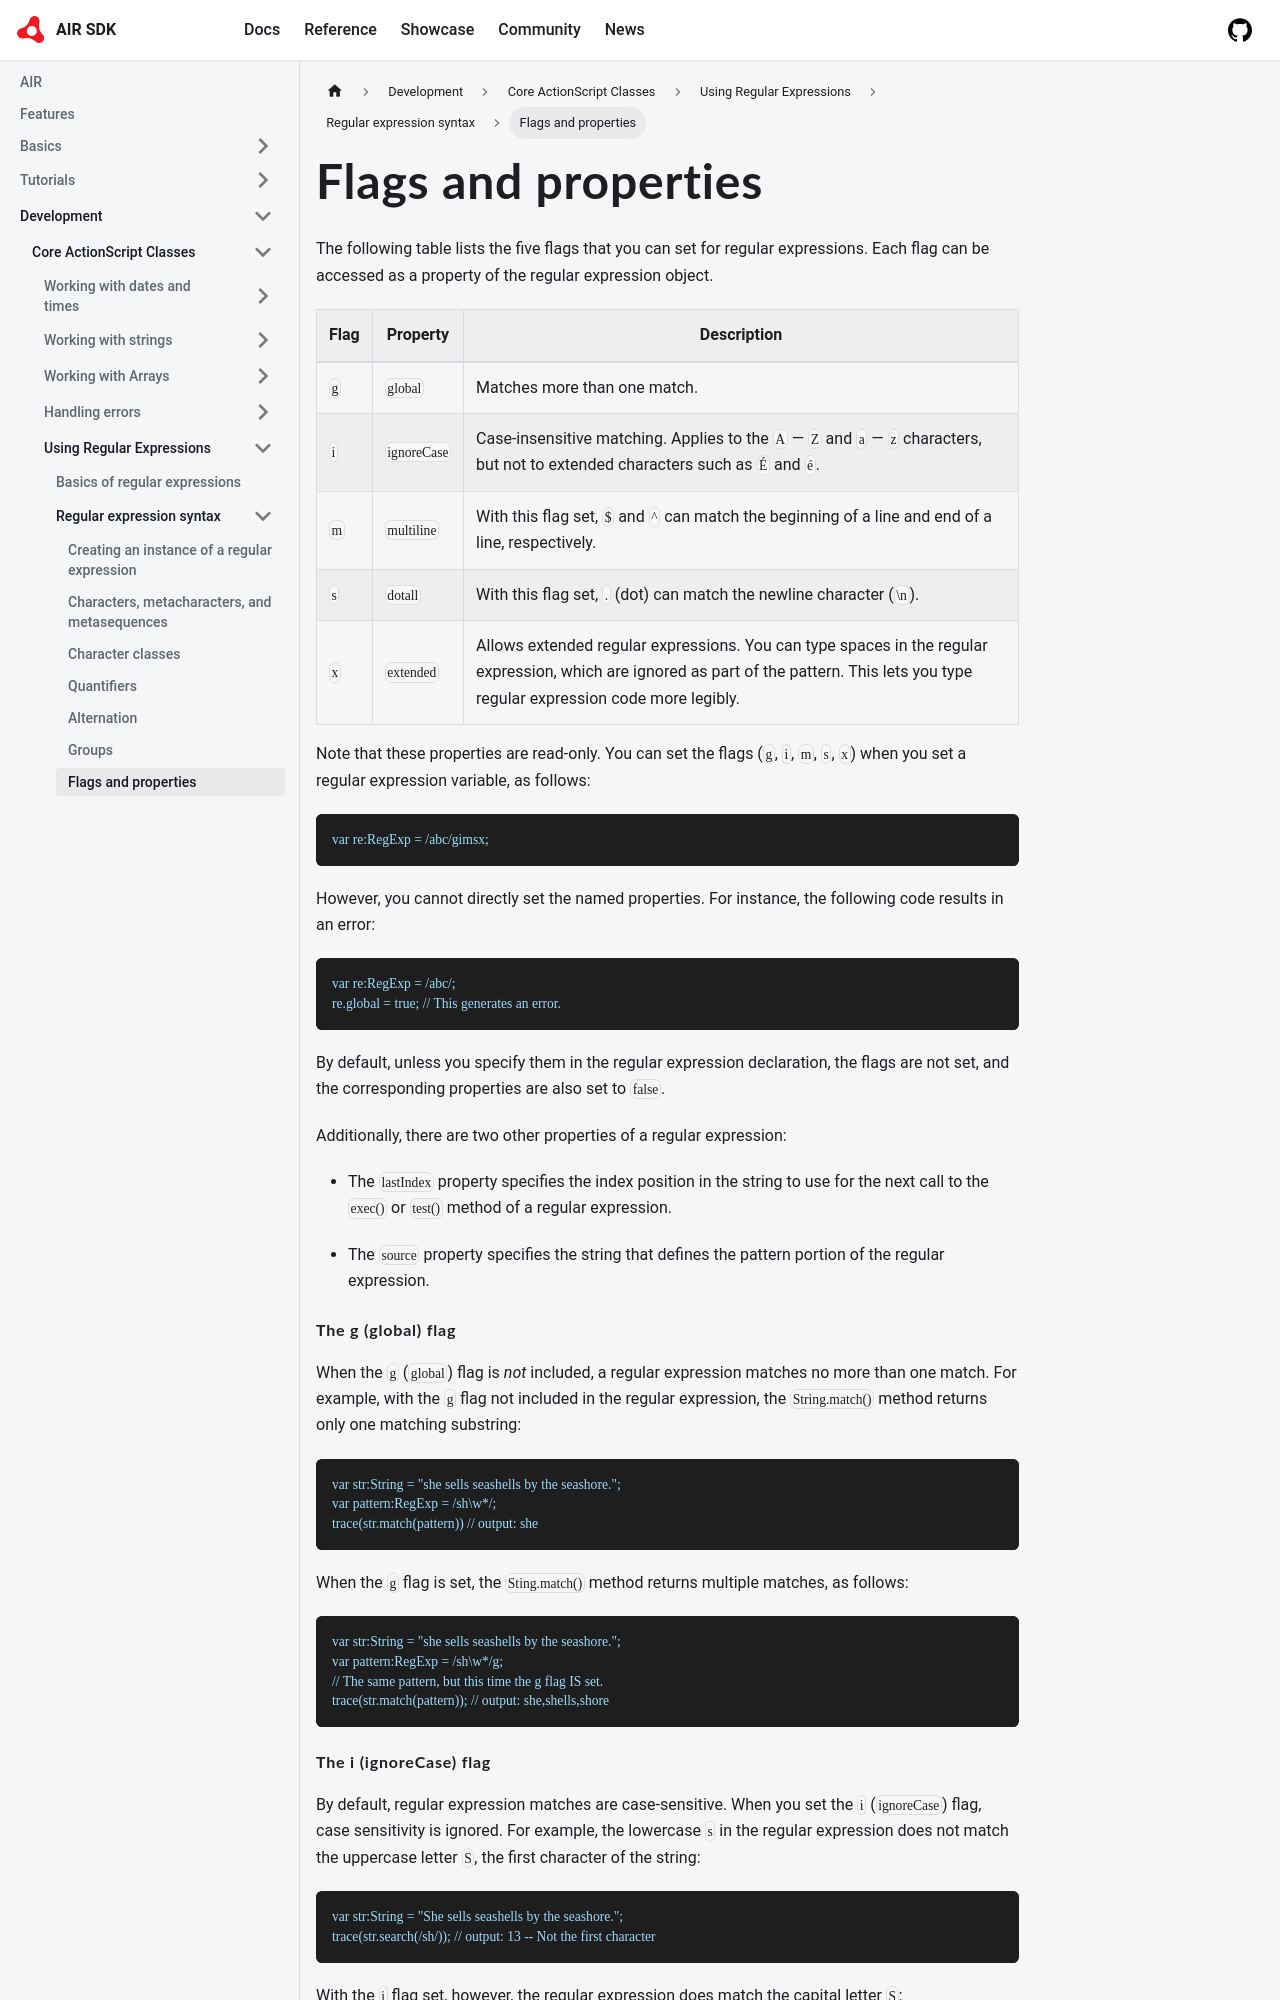

repository: airsdk/airsdk.dev · page: docs/development/core-actionscript-classes/using-regular-expressions/regular-expression-syntax/flags-and-properties.html · generator: docusaurus

---
sidebar_position: 7
---

# Flags and properties

The following table lists the five flags that you can set for regular
expressions. Each flag can be accessed as a property of the regular expression
object.

| Flag | Property     | Description                                                                                                                                                                            |
| ---- | ------------ | -------------------------------------------------------------------------------------------------------------------------------------------------------------------------------------- |
| `g`  | `global`     | Matches more than one match.                                                                                                                                                           |
| `i`  | `ignoreCase` | Case-insensitive matching. Applies to the `A` — `Z` and `a` — `z` characters, but not to extended characters such as `É` and `é`.                                                      |
| `m`  | `multiline`  | With this flag set, `$` and `^` can match the beginning of a line and end of a line, respectively.                                                                                     |
| `s`  | `dotall`     | With this flag set, `.` (dot) can match the newline character (`\n`).                                                                                                                  |
| `x`  | `extended`   | Allows extended regular expressions. You can type spaces in the regular expression, which are ignored as part of the pattern. This lets you type regular expression code more legibly. |

Note that these properties are read-only. You can set the flags (`g`, `i`, `m`,
`s`, `x`) when you set a regular expression variable, as follows:

```
var re:RegExp = /abc/gimsx;
```

However, you cannot directly set the named properties. For instance, the
following code results in an error:

```
var re:RegExp = /abc/;
re.global = true; // This generates an error.
```

By default, unless you specify them in the regular expression declaration, the
flags are not set, and the corresponding properties are also set to `false`.

Additionally, there are two other properties of a regular expression:

- The `lastIndex` property specifies the index position in the string to use for
  the next call to the `exec()` or `test()` method of a regular expression.

- The `source` property specifies the string that defines the pattern portion of
  the regular expression.
